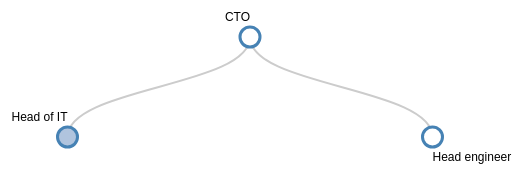
D3 v3 page, settled after 480 driven frames (8 s of simulated time); the page loaded 1 data file(s).


// ── js/index.js
var margin = {top: 50, right: 120, bottom: 20, left: 120},
    width = 960 - margin.right - margin.left,
    height = 800 - margin.top - margin.bottom;
var i = 0,
    duration = 750,
    root;
var tree = d3.layout.tree()
    .size([height, width]);
var diagonal = d3.svg.diagonal()
    .projection(function(d) { return [d.x, d.y]; });
var svg = d3.select("body").append("svg")
    .attr("width", width + margin.right + margin.left)
    .attr("height", height + margin.top + margin.bottom)
  .append("g")
    .attr("transform", "translate(" + margin.left + "," + margin.top + ")");
d3.json("treeData.json", function(error, flare) {
  if (error) throw error;
  root = flare[0];
  root.x0 = height / 2;
  root.y0 = 0;
  function collapse(d) {
    if (d.children) {
      d._children = d.children;
      d._children.forEach(collapse);
      d.children = null;
    }
  }
  root.children.forEach(collapse);
  update(root);
});
d3.select(self.frameElement).style("height", "800px");

function update(source) {
  // Compute the new tree layout.
  var nodes = tree.nodes(root).reverse(),
      links = tree.links(nodes);
  nodes.forEach(function(d) { d.y = d.depth * 100; });
  var node = svg.selectAll("g.node")
      .data(nodes, function(d) { return d.id || (d.id = ++i); });
  // Enter any new nodes at the parent's previous position.
  var nodeEnter = node.enter().append("g")
      .attr("class", "node")
      .attr("transform", function(d) { return "translate(" + d.x + "," + d.y + ")"; })
      .on("click", click);
  nodeEnter.append("circle")
      .attr("r", 10)
      .style("fill", function(d) { return d._children ? "lightsteelblue" : "#fff"; });
  nodeEnter.append("text")
      .attr("y", function(d) { return d.children || d._children ? -20 : 20; })
      .attr("dy", ".35em")
      .attr("text-anchor", function(d) { return d.children || d._children ? "end" : "start"; })
      .text(function(d) { return d.name; })
      .style("fill-opacity", 1);
  // Transition nodes to their new position.
  var nodeUpdate = node.transition()
      .duration(duration)
      .attr("transform", function(d) { return "translate(" + d.x + "," + d.y + ")"; });
  nodeUpdate.select("circle")
      .attr("r", 10)
      .style("fill", function(d) { return d._children ? "lightsteelblue" : "#fff"; });
  nodeUpdate.select("text")
      .style("fill-opacity", 1);
  // Transition exiting nodes to the parent's new position.
  var nodeExit = node.exit().transition()
      .duration(duration)
      .attr("transform", function(d) { return "translate(" + source.y + "," + source.x + ")"; })
      .remove();
  nodeExit.select("circle")
      .attr("r", 1e-6);
  nodeExit.select("text")
      .style("fill-opacity", 1e-6);
  // Update the links…
  var link = svg.selectAll("path.link")
      .data(links, function(d) { return d.target.id; });
  link.enter().insert("path", "g")
      .attr("class", "link")
      .attr("d", diagonal);
  link.transition()
      .duration(duration)
      .attr("d", diagonal);
  link.exit().transition()
      .duration(duration)
      .attr("d", function(d) {
        var o = {x: source.y, y: source.y};
        return diagonal({source: o, target: o});
      })
      .remove();
  nodes.forEach(function(d) {
    d.x0 = d.x;
    d.y0 = d.y;
  });
}

function click(d) {
  if (d.children) {
    d._children = d.children;
    d.children = null;
  } else {
    d.children = d._children;
    d._children = null;
  }
  update(d);
}


### data: treeData.json
[
 {
  "name": "CTO",
  "parent": "null",
  "children": [
   {
    "name": "Head of IT",
    "parent": "CTO",
    "children": "[... 4 items]"
   },
   {
    "name": "Head engineer",
    "parent": "CTO"
   }
  ]
 }
]